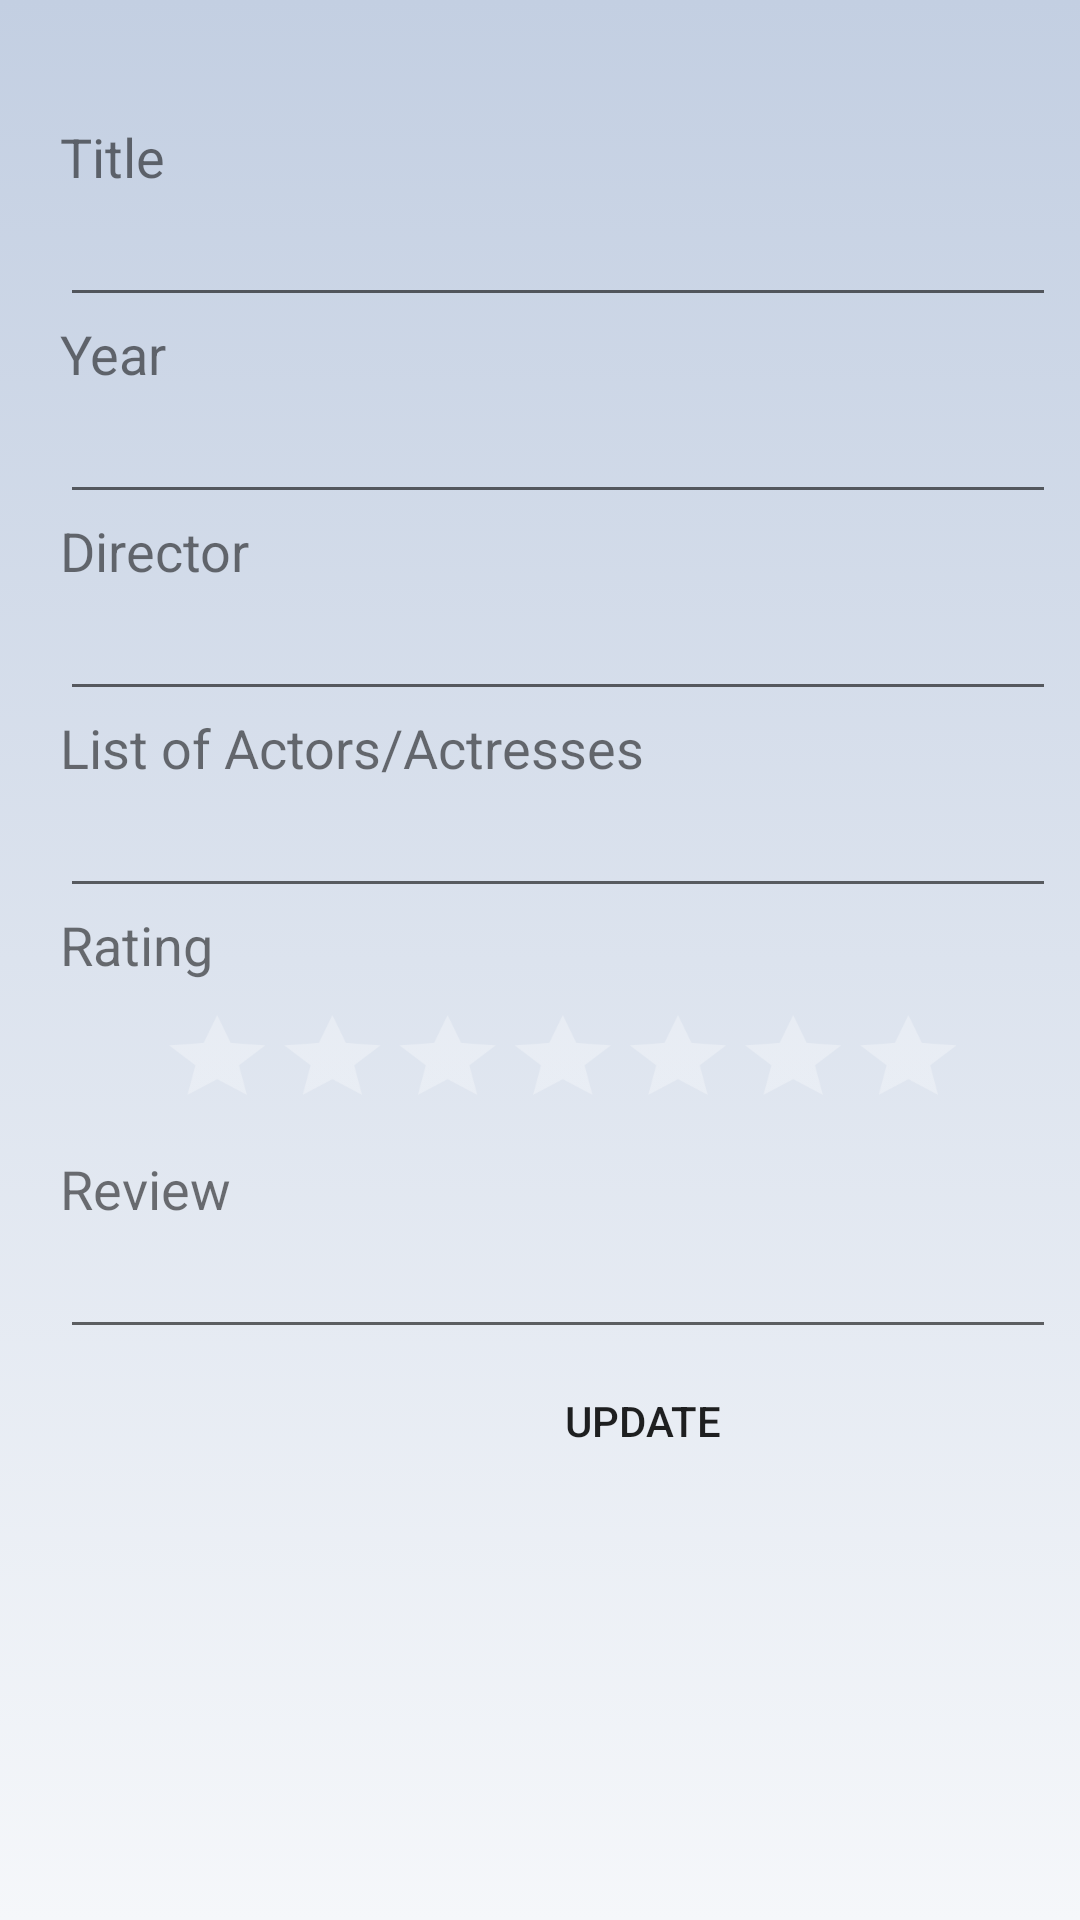

Android layout source for this screen:
<!-- AndroidManifest.xml: application theme Theme.Androidcw2 -->
<!-- res/layout/activity_edit_details.xml -->
<?xml version="1.0" encoding="utf-8"?>
<LinearLayout xmlns:android="http://schemas.android.com/apk/res/android"
    xmlns:app="http://schemas.android.com/apk/res-auto"
    xmlns:tools="http://schemas.android.com/tools"
    android:layout_width="match_parent"
    android:layout_height="match_parent"
    android:orientation="vertical"
    android:paddingTop="40dp"
    android:paddingStart="20dp"
    android:paddingEnd="8dp"
    android:background="@drawable/gradient_background3"
    tools:context=".EditDetails">

    <LinearLayout
        android:layout_width="match_parent"
        android:layout_height="wrap_content"
        android:orientation="vertical">

        <TextView
            android:id="@+id/txtV1"
            android:layout_width="match_parent"
            android:layout_height="wrap_content"
            android:text="Title"
            android:textSize="18sp" />

        <EditText
            android:id="@+id/editT1"
            android:layout_width="match_parent"
            android:layout_height="wrap_content"
            android:ems="10"
            android:inputType="textPersonName" />

    </LinearLayout>

    <LinearLayout
        android:layout_width="match_parent"
        android:layout_height="wrap_content"
        android:orientation="vertical">

        <TextView
            android:id="@+id/txtV2"
            android:layout_width="match_parent"
            android:layout_height="wrap_content"
            android:text="Year"
            android:textSize="18sp" />

        <EditText
            android:id="@+id/editT2"
            android:layout_width="match_parent"
            android:layout_height="wrap_content"
            android:ems="10"
            android:inputType="textPersonName" />

    </LinearLayout>


    <LinearLayout
        android:layout_width="match_parent"
        android:layout_height="wrap_content"
        android:orientation="vertical">

        <TextView
            android:id="@+id/txtV3"
            android:layout_width="match_parent"
            android:layout_height="wrap_content"
            android:text="Director"
            android:textSize="18sp" />

        <EditText
            android:id="@+id/editT3"
            android:layout_width="match_parent"
            android:layout_height="wrap_content"
            android:ems="10"
            android:inputType="textPersonName" />

    </LinearLayout>

    <LinearLayout
        android:layout_width="match_parent"
        android:layout_height="wrap_content"
        android:orientation="vertical">

        <TextView
            android:id="@+id/txtV4"
            android:layout_width="match_parent"
            android:layout_height="wrap_content"
            android:text="List of Actors/Actresses"
            android:textSize="18sp" />

        <EditText
            android:id="@+id/editT4"
            android:layout_width="match_parent"
            android:layout_height="wrap_content"
            android:ems="10"
            android:inputType="textPersonName" />

    </LinearLayout>

    <LinearLayout
        android:layout_width="match_parent"
        android:layout_height="wrap_content"
        android:orientation="vertical">

        <TextView
            android:id="@+id/txtV5"
            android:layout_width="match_parent"
            android:layout_height="wrap_content"
            android:text="Rating"
            android:textSize="18sp" />

        <RatingBar
            android:id="@+id/ratingBar"
            android:theme="@style/RatingBar"
            android:layout_width="match_parent"
            android:layout_height="wrap_content"
            android:numStars="10"
            android:scaleX="0.8"
            android:scaleY="0.7"
            android:stepSize="0.5"/>

    </LinearLayout>

    <LinearLayout
        android:layout_width="match_parent"
        android:layout_height="wrap_content"
        android:orientation="vertical">

        <TextView
            android:id="@+id/txtV6"
            android:layout_width="match_parent"
            android:layout_height="wrap_content"
            android:text="Review"
            android:textSize="18sp" />

        <EditText
            android:id="@+id/editT6"
            android:layout_width="match_parent"
            android:layout_height="wrap_content"
            android:ems="10"
            android:inputType="textPersonName" />

    </LinearLayout>

    <Button
        android:id="@+id/button7"
        android:layout_width="378dp"
        android:layout_height="wrap_content"
        android:background="@drawable/btn_otherpages"
        android:onClick="edit"
        android:paddingStart="10dp"
        android:text="UPDATE"
        app:backgroundTint="#00BCD4" />


</LinearLayout>
<!-- resources referenced by this layout -->
<resources>
  <!-- drawable gradient_background3 (drawable) -->
  <?xml version="1.0" encoding="utf-8"?>
  <selector xmlns:android="http://schemas.android.com/apk/res/android">
      <item>
          <shape>
              <gradient android:angle="90"
                  android:startColor="#f5f7fa"
                  android:endColor="#c3cfe2"
                  android:type="linear"/>
          </shape>
      </item>
  
  
  
  </selector>
  <style name="RatingBar" parent="Theme.AppCompat">
          <item name="colorControlNormal">#FFFFFF</item>
          <item name="colorControlActivated">#FFFF00</item>
      </style>
  <style name="Theme.Androidcw2" parent="Theme.MaterialComponents.DayNight.DarkActionBar">
          
          <item name="colorPrimary">@color/purple_500</item>
          <item name="colorPrimaryVariant">@color/purple_700</item>
          <item name="colorOnPrimary">@color/white</item>
          
          <item name="colorSecondary">@color/teal_200</item>
          <item name="colorSecondaryVariant">@color/teal_700</item>
          <item name="colorOnSecondary">@color/black</item>
          
          <item name="android:statusBarColor" tools:targetApi="l">?attr/colorPrimaryVariant</item>
  
          
      </style>
  <!-- not gathered from this repository: default colours our renderer supplied (Android Studio template values) -->
  <color name="purple_500">#FF6200EE</color>
  <color name="purple_700">#FF3700B3</color>
  <color name="teal_200">#FF03DAC5</color>
  <color name="teal_700">#FF018786</color>
  <color name="black">#FF000000</color>
  <color name="white">#FFFFFFFF</color>
</resources>
